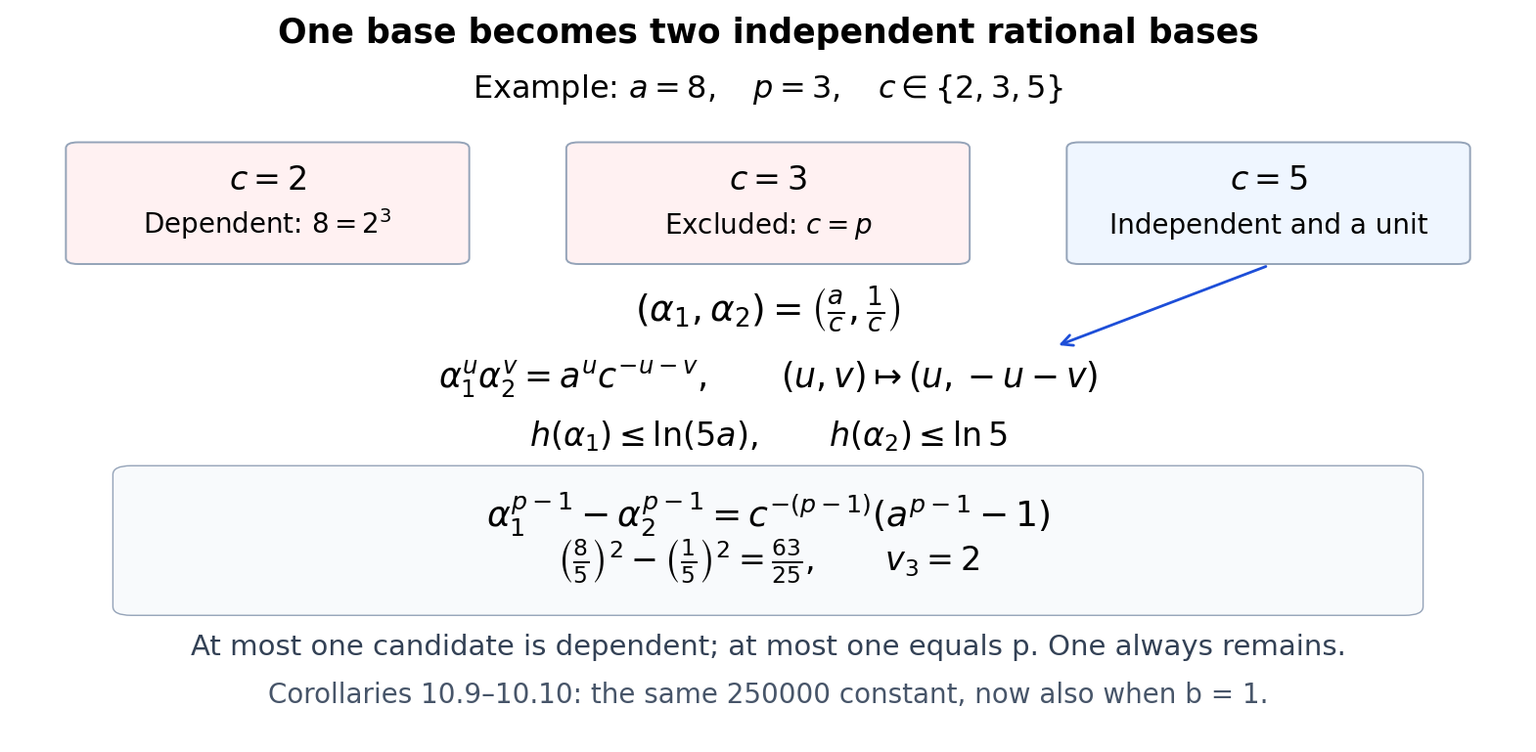

This chart was generated by the following Python code: (Note: this script raises an exception after producing the figure.)
"""Original exact one-base embedding diagram, GPT-6.1 Sol, Ultra. CC0."""
from pathlib import Path
import matplotlib
matplotlib.use('Agg')
import matplotlib.pyplot as plt
from matplotlib.patches import FancyBboxPatch

plt.rcParams.update({'font.family':'DejaVu Sans','font.size':20,'mathtext.fontset':'dejavusans'})
fig=plt.figure(figsize=(15.5,7.5),facecolor='white')
fig.text(.5,.955,'One base becomes two independent rational bases',ha='center',fontsize=25,weight='bold')
fig.text(.5,.88,r'Example: $a=8,\quad p=3,\quad c\in\{2,3,5\}$',ha='center',fontsize=23)
ax=fig.add_axes([0,0,1,1]);ax.set(xlim=(0,1),ylim=(0,1));ax.axis('off')
for x,prime,reason,color in [(.045,'2',r'Dependent: $8=2^3$','#fff1f2'),(.375,'3',r'Excluded: $c=p$','#fff1f2'),(.705,'5','Independent and a unit','#eff6ff')]:
    ax.add_patch(FancyBboxPatch((x,.66),.25,.15,boxstyle='round,pad=0.008',facecolor=color,edgecolor='#94a3b8',linewidth=1.4))
    ax.text(x+.125,.755,'$c='+prime+'$',ha='center',fontsize=24)
    ax.text(x+.125,.695,reason,ha='center',fontsize=20)
ax.annotate('',xy=(.69,.54),xytext=(.83,.65),arrowprops={'arrowstyle':'->','lw':2,'color':'#1d4ed8'})
ax.text(.5,.575,r'$(\alpha_1,\alpha_2)=\left(\frac{a}{c},\frac{1}{c}\right)$',ha='center',fontsize=27)
ax.text(.5,.485,r'$\alpha_1^u\alpha_2^v=a^u c^{-u-v},\qquad (u,v)\mapsto(u,-u-v)$',ha='center',fontsize=25)
ax.text(.5,.405,r'$h(\alpha_1)\leq\ln(5a),\qquad h(\alpha_2)\leq\ln5$',ha='center',fontsize=24)
ax.add_patch(FancyBboxPatch((.08,.185),.84,.18,boxstyle='round,pad=0.012',facecolor='#f8fafc',edgecolor='#94a3b8'))
ax.text(.5,.295,r'$\alpha_1^{p-1}-\alpha_2^{p-1}=c^{-(p-1)}(a^{p-1}-1)$',ha='center',fontsize=26)
ax.text(.5,.235,r'$\left(\frac{8}{5}\right)^2-\left(\frac{1}{5}\right)^2=\frac{63}{25},\qquad v_3=2$',ha='center',fontsize=24)
fig.text(.5,.12,'At most one candidate is dependent; at most one equals p. One always remains.',ha='center',fontsize=21,color='#334155')
fig.text(.5,.055,'Corollaries 10.9–10.10: the same 250000 constant, now also when b = 1.',ha='center',fontsize=20,color='#475569')
folder=Path(__file__).resolve().parent
destination=folder.parent/'figures/one-base-embedding.png' if folder.name=='figure_sources' else folder/'one-base-embedding.png'
destination.parent.mkdir(exist_ok=True)
fig.savefig(destination,dpi=180,bbox_inches='tight')
print(destination)
